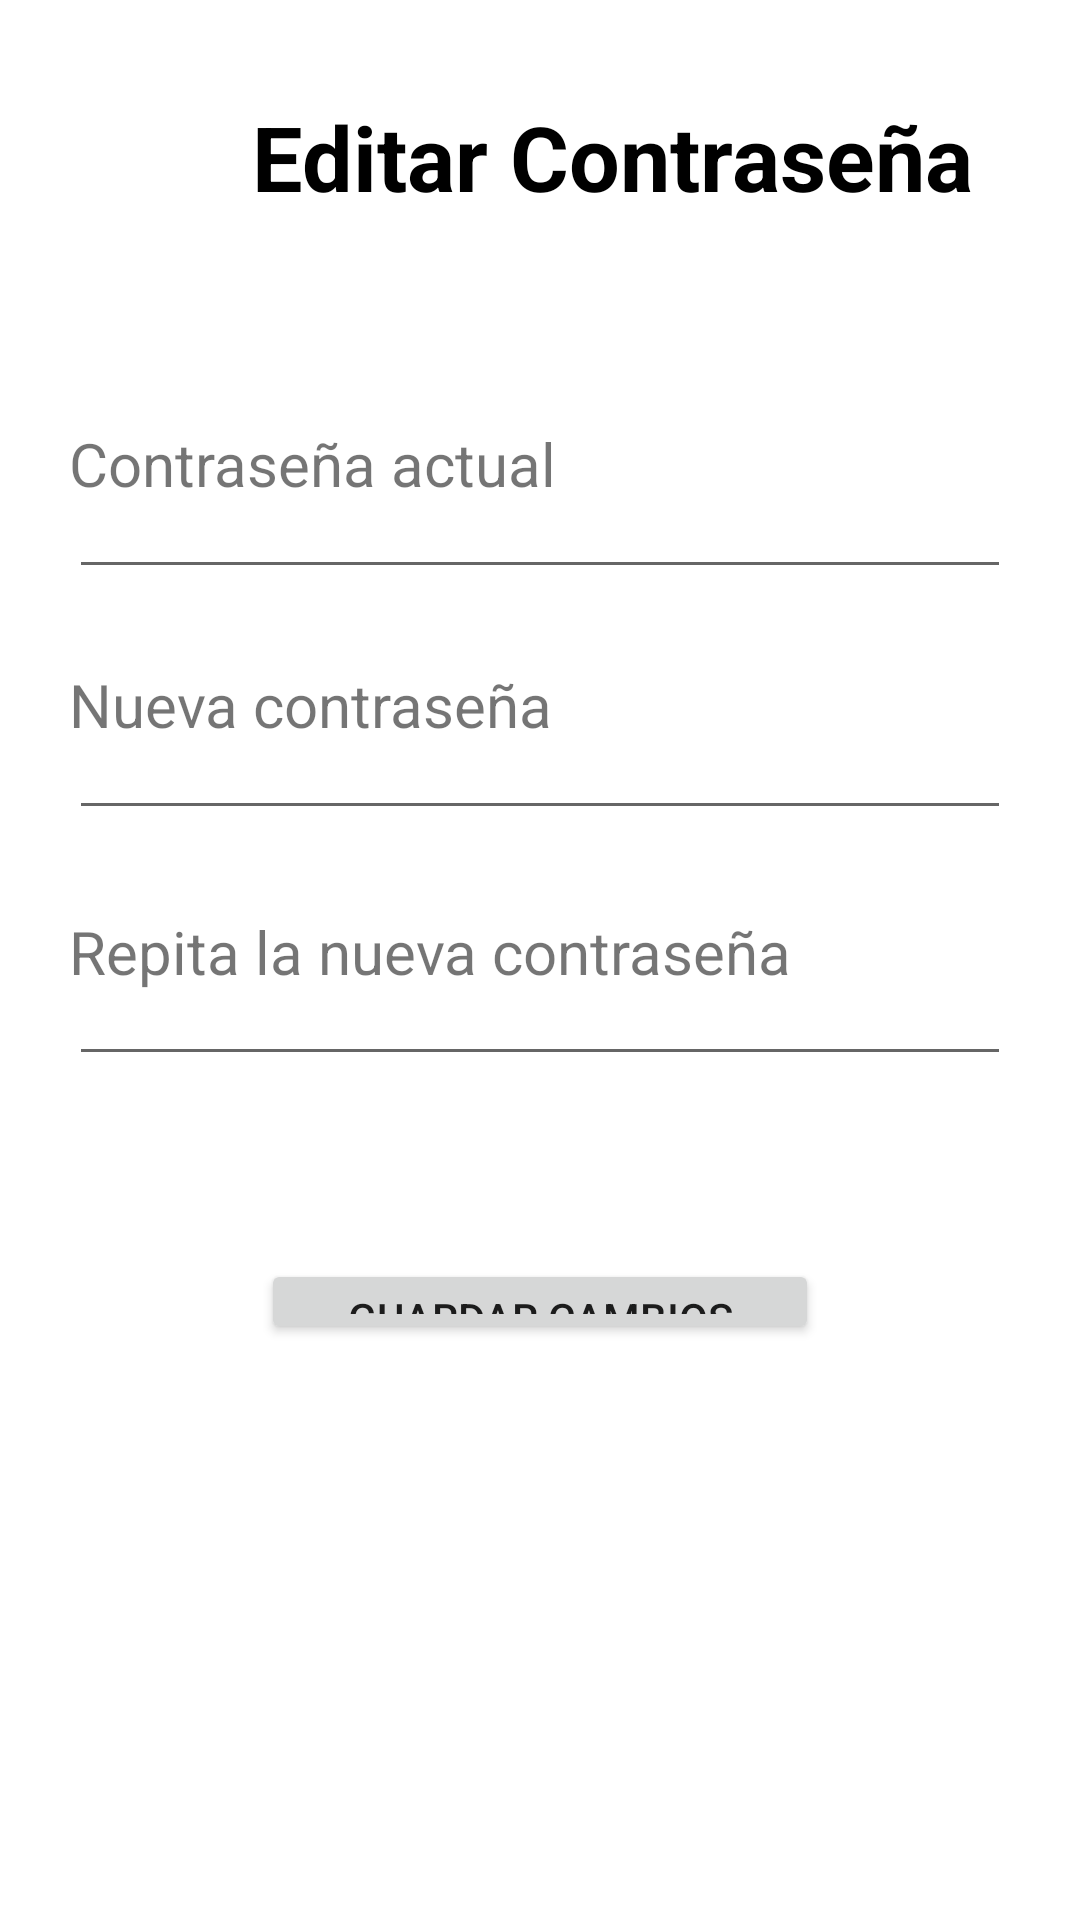

Produce the Android XML layout that renders to this screen, including the resource entries it uses.
<!-- AndroidManifest.xml: application theme Theme.TPO1 -->
<!-- res/layout/fragment_password.xml -->
<?xml version="1.0" encoding="utf-8"?>
<androidx.constraintlayout.widget.ConstraintLayout xmlns:android="http://schemas.android.com/apk/res/android"
    xmlns:app="http://schemas.android.com/apk/res-auto"
    xmlns:tools="http://schemas.android.com/tools"
    android:id="@+id/frameLayout3"
    android:layout_width="match_parent"
    android:layout_height="match_parent"
    tools:context=".ui.perfil.PasswordFragment">

    <TextView
        android:id="@+id/textView"
        android:layout_width="wrap_content"
        android:layout_height="wrap_content"
        android:layout_marginStart="84dp"
        android:layout_marginTop="32dp"
        android:text="Editar Contraseña"
        android:textColor="#000000"
        android:textSize="30sp"
        android:textStyle="bold"
        app:layout_constraintStart_toStartOf="parent"
        app:layout_constraintTop_toTopOf="parent" />

    <EditText
        android:id="@+id/etPassActual"
        android:layout_width="0dp"
        android:layout_height="0dp"
        android:layout_marginStart="23dp"
        android:layout_marginEnd="23dp"
        android:layout_marginBottom="25dp"
        android:ems="10"
        android:inputType="textPassword"
        app:layout_constraintBottom_toTopOf="@+id/textView4"
        app:layout_constraintEnd_toEndOf="parent"
        app:layout_constraintStart_toStartOf="parent"
        app:layout_constraintTop_toBottomOf="@+id/textView2"
        tools:ignore="SpeakableTextPresentCheck" />

    <Button
        android:id="@+id/btnPassEdit"
        android:layout_width="186dp"
        android:layout_height="0dp"
        android:layout_marginBottom="192dp"
        android:text="Guardar cambios"
        app:layout_constraintBottom_toBottomOf="parent"
        app:layout_constraintEnd_toEndOf="parent"
        app:layout_constraintStart_toStartOf="parent"
        app:layout_constraintTop_toBottomOf="@+id/etPassRepetida" />

    <EditText
        android:id="@+id/etPassRepetida"
        android:layout_width="0dp"
        android:layout_height="0dp"
        android:layout_marginStart="23dp"
        android:layout_marginEnd="23dp"
        android:layout_marginBottom="61dp"
        android:ems="10"
        android:inputType="textPassword"
        app:layout_constraintBottom_toTopOf="@+id/btnPassEdit"
        app:layout_constraintEnd_toEndOf="parent"
        app:layout_constraintStart_toStartOf="parent"
        app:layout_constraintTop_toBottomOf="@+id/textView8"
        tools:ignore="SpeakableTextPresentCheck" />

    <TextView
        android:id="@+id/textView8"
        android:layout_width="wrap_content"
        android:layout_height="wrap_content"
        android:text="Repita la nueva contraseña"
        android:textSize="20sp"
        app:layout_constraintBottom_toTopOf="@+id/etPassRepetida"
        app:layout_constraintStart_toStartOf="@+id/etPassRepetida"
        app:layout_constraintTop_toBottomOf="@+id/etNuevaPass" />

    <EditText
        android:id="@+id/etNuevaPass"
        android:layout_width="0dp"
        android:layout_height="0dp"
        android:layout_marginStart="23dp"
        android:layout_marginEnd="23dp"
        android:layout_marginBottom="27dp"
        android:ems="10"
        android:inputType="textPassword"
        app:layout_constraintBottom_toTopOf="@+id/textView8"
        app:layout_constraintEnd_toEndOf="parent"
        app:layout_constraintStart_toStartOf="parent"
        app:layout_constraintTop_toBottomOf="@+id/textView4"
        tools:ignore="SpeakableTextPresentCheck" />

    <TextView
        android:id="@+id/textView4"
        android:layout_width="wrap_content"
        android:layout_height="wrap_content"
        android:text="Nueva contraseña"
        android:textSize="20sp"
        app:layout_constraintBottom_toTopOf="@+id/etNuevaPass"
        app:layout_constraintStart_toStartOf="@+id/etNuevaPass"
        app:layout_constraintTop_toBottomOf="@+id/etPassActual" />

    <TextView
        android:id="@+id/textView2"
        android:layout_width="wrap_content"
        android:layout_height="wrap_content"
        android:layout_marginTop="141dp"
        android:text="Contraseña actual"
        android:textSize="20sp"
        app:layout_constraintBottom_toTopOf="@+id/etPassActual"
        app:layout_constraintStart_toStartOf="@+id/etPassActual"
        app:layout_constraintTop_toTopOf="parent" />

</androidx.constraintlayout.widget.ConstraintLayout>
<!-- resources referenced by this layout -->
<resources>
  <style name="Theme.TPO1" parent="Theme.MaterialComponents.DayNight.DarkActionBar">
          
          <item name="colorPrimary">@color/gray</item>
          <item name="colorPrimaryVariant">@color/gray</item>
          <item name="colorOnPrimary">@color/white</item>
          
          <item name="colorSecondary">@color/teal_200</item>
          <item name="colorSecondaryVariant">@color/teal_700</item>
          <item name="colorOnSecondary">@color/black</item>
          
          <item name="android:statusBarColor">@color/gray</item>
          
      </style>
  <!-- not gathered from this repository: default colours our renderer supplied (Android Studio template values) -->
  <color name="teal_200">#FF03DAC5</color>
  <color name="teal_700">#FF018786</color>
  <color name="black">#FF000000</color>
  <color name="white">#FFFFFFFF</color>
</resources>
